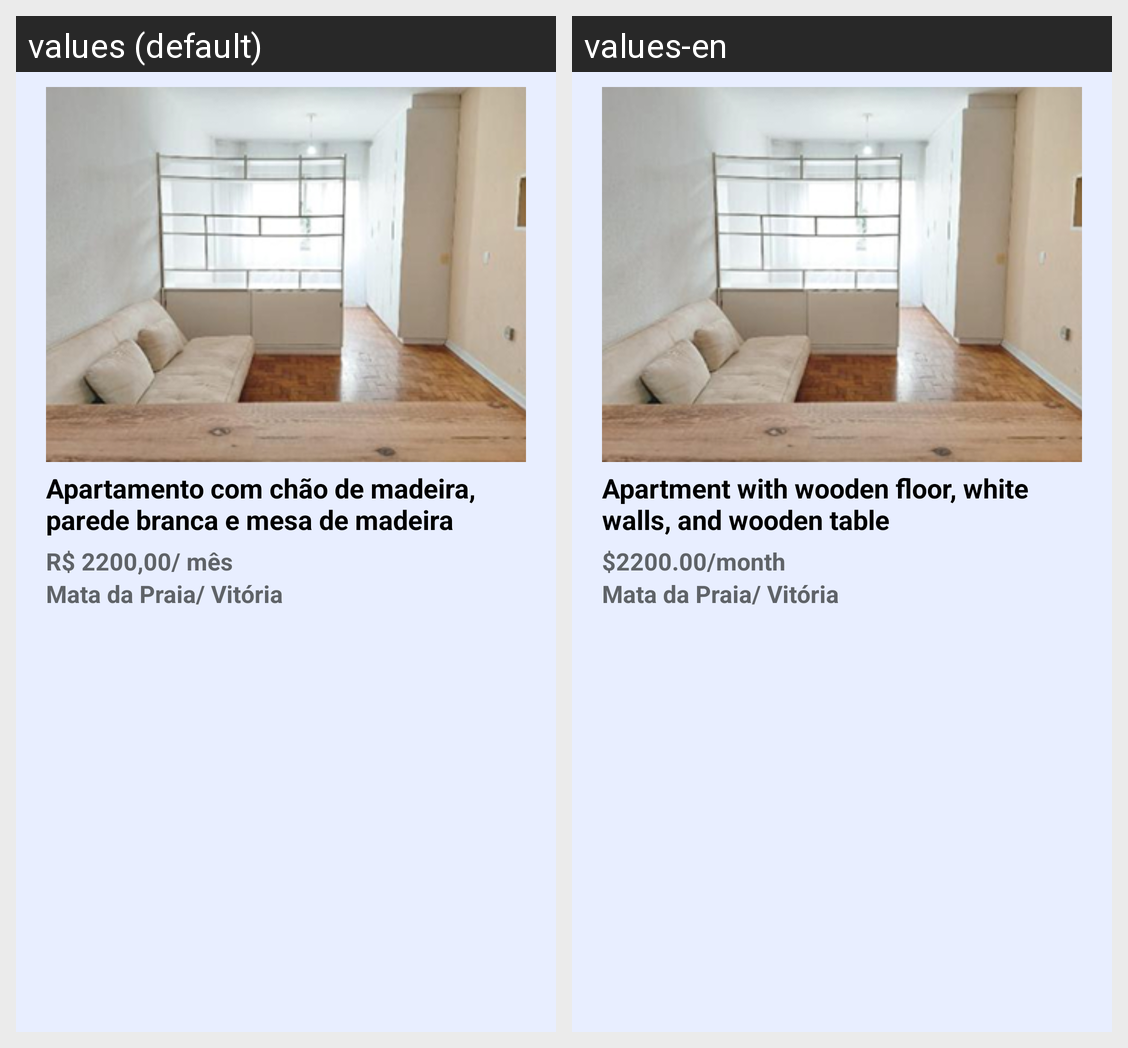

The same Android screen rendered under two of its app's locales, left to right. List the strings drawn on it with the default value and each locale's translation.
Android screen res/layout/ad_line.xml rendered under 2 locales, left to right: values (default), values-en. Device: Nexus 5 (rendered at 1080×1920; each locale shown at half size, 540×960, under a caption strip naming it); theme Theme.RoomMate.
Strings drawn on this screen, with the default value and each locale's value (text and hints the layout hard-codes, and strings that could not be matched under every locale, appear in the picture but are not listed):

ad_description
  values: Apartamento com chão de madeira, parede branca e mesa de madeira
  values-en: Apartment with wooden floor, white walls, and wooden table

ad_price
  values: R$ 2200,00/ mês
  values-en: $2200.00/month

ad_local
  values: Mata da Praia/ Vitória
  values-en: Mata da Praia/ Vitória
